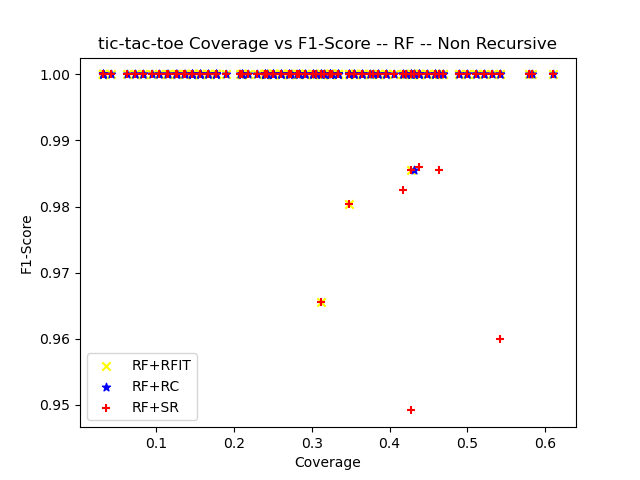

Data behind this chart, as committed beside it:
ensemble_criterion, chi_square_percent_point_function, scale_feature_coefficient, min_accuracy_coefficient, min_number_class_per_node, sorting_method, dataset_test_size, dataset_test_categorizable, number_of_rules, cobertura, ensemble_accuracy, ensemble_f1_score, ensemble_precision_score, ensemble_recall, ensemble_roc_auc_score, tree_accuracy, tree_f1_score, tree_precision_score, tree_recall_score, tree_roc_auc_score, RuleFit_accuracy, RuleFit_f1_score, RuleFit_precision_score, RuleFit_recall_score
gini, 0.95, 0.05, 0.95, 5, target_accuracy, 96, 42, 15, 0.4375, 1.0, 1.0, 1.0, 1.0, 1.0, 1.0, 1.0, 1.0, 1.0, 1.0, 1.0, 1.0, 1.0, 1.0
gini, 0.95, 0.05, 0.95, 10, target_accuracy, 96, 31, 7, 0.3229, 1.0, 1.0, 1.0, 1.0, 1.0, 1.0, 1.0, 1.0, 1.0, 1.0, 1.0, 1.0, 1.0, 1.0
gini, 0.95, 0.05, 0.95, 20, target_accuracy, 96, 25, 3, 0.2604, 1.0, 1.0, 1.0, 1.0, 1.0, 1.0, 1.0, 1.0, 1.0, 1.0, 1.0, 1.0, 1.0, 1.0
gini, 0.95, 0.05, 0.95, 25, target_accuracy, 96, 25, 3, 0.2604, 1.0, 1.0, 1.0, 1.0, 1.0, 1.0, 1.0, 1.0, 1.0, 1.0, 1.0, 1.0, 1.0, 1.0
gini, 0.95, 0.05, 0.95, 30, target_accuracy, 96, 25, 3, 0.2604, 1.0, 1.0, 1.0, 1.0, 1.0, 1.0, 1.0, 1.0, 1.0, 1.0, 1.0, 1.0, 1.0, 1.0
gini, 0.95, 0.05, 0.95, 50, target_accuracy, 96, 15, 1, 0.1562, 1.0, 1.0, 1.0, 1.0, 0.0, 1.0, 1.0, 1.0, 1.0, 0.0, 1.0, 1.0, 1.0, 1.0
gini, 0.95, 0.05, 0.95, 5, target_accuracy, 96, 47, 12, 0.4896, 1.0, 1.0, 1.0, 1.0, 1.0, 1.0, 1.0, 1.0, 1.0, 1.0, 1.0, 1.0, 1.0, 1.0
gini, 0.95, 0.05, 0.95, 10, target_accuracy, 96, 44, 9, 0.4583, 1.0, 1.0, 1.0, 1.0, 1.0, 1.0, 1.0, 1.0, 1.0, 1.0, 1.0, 1.0, 1.0, 1.0
gini, 0.95, 0.05, 0.95, 20, target_accuracy, 96, 35, 5, 0.3646, 1.0, 1.0, 1.0, 1.0, 1.0, 1.0, 1.0, 1.0, 1.0, 1.0, 1.0, 1.0, 1.0, 1.0
gini, 0.95, 0.05, 0.95, 25, target_accuracy, 96, 32, 4, 0.3333, 1.0, 1.0, 1.0, 1.0, 1.0, 1.0, 1.0, 1.0, 1.0, 1.0, 1.0, 1.0, 1.0, 1.0
gini, 0.95, 0.05, 0.95, 30, target_accuracy, 96, 32, 4, 0.3333, 1.0, 1.0, 1.0, 1.0, 1.0, 1.0, 1.0, 1.0, 1.0, 1.0, 1.0, 1.0, 1.0, 1.0
gini, 0.95, 0.05, 0.95, 50, target_accuracy, 96, 16, 1, 0.1667, 1.0, 1.0, 1.0, 1.0, 0.0, 1.0, 1.0, 1.0, 1.0, 0.0, 1.0, 1.0, 1.0, 1.0
gini, 0.95, 0.05, 0.95, 5, target_accuracy, 96, 50, 17, 0.5208, 1.0, 1.0, 1.0, 1.0, 1.0, 1.0, 1.0, 1.0, 1.0, 1.0, 1.0, 1.0, 1.0, 1.0
gini, 0.95, 0.05, 0.95, 10, target_accuracy, 96, 45, 11, 0.4688, 1.0, 1.0, 1.0, 1.0, 1.0, 1.0, 1.0, 1.0, 1.0, 1.0, 1.0, 1.0, 1.0, 1.0
gini, 0.95, 0.05, 0.95, 20, target_accuracy, 96, 34, 3, 0.3542, 1.0, 1.0, 1.0, 1.0, 1.0, 1.0, 1.0, 1.0, 1.0, 1.0, 1.0, 1.0, 1.0, 1.0
gini, 0.95, 0.05, 0.95, 25, target_accuracy, 96, 34, 3, 0.3542, 1.0, 1.0, 1.0, 1.0, 1.0, 1.0, 1.0, 1.0, 1.0, 1.0, 1.0, 1.0, 1.0, 1.0
gini, 0.95, 0.05, 0.95, 30, target_accuracy, 96, 34, 3, 0.3542, 1.0, 1.0, 1.0, 1.0, 1.0, 1.0, 1.0, 1.0, 1.0, 1.0, 1.0, 1.0, 1.0, 1.0
gini, 0.95, 0.05, 0.95, 50, target_accuracy, 96, 23, 1, 0.2396, 1.0, 1.0, 1.0, 1.0, 0.0, 1.0, 1.0, 1.0, 1.0, 0.0, 1.0, 1.0, 1.0, 1.0
gini, 0.95, 0.05, 0.95, 5, target_accuracy, 96, 56, 20, 0.5833, 1.0, 1.0, 1.0, 1.0, 1.0, 0.9821, 0.987, 0.9744, 1.0, 0.9722, 1.0, 1.0, 1.0, 1.0
gini, 0.95, 0.05, 0.95, 10, target_accuracy, 96, 50, 14, 0.5208, 1.0, 1.0, 1.0, 1.0, 1.0, 0.98, 0.9851, 0.9706, 1.0, 0.9706, 1.0, 1.0, 1.0, 1.0
gini, 0.95, 0.05, 0.95, 20, target_accuracy, 96, 36, 8, 0.375, 1.0, 1.0, 1.0, 1.0, 1.0, 0.9722, 0.9744, 0.95, 1.0, 0.9706, 1.0, 1.0, 1.0, 1.0
gini, 0.95, 0.05, 0.95, 25, target_accuracy, 96, 31, 5, 0.3229, 1.0, 1.0, 1.0, 1.0, 1.0, 0.9677, 0.9677, 0.9375, 1.0, 0.9688, 1.0, 1.0, 1.0, 1.0
gini, 0.95, 0.05, 0.95, 30, target_accuracy, 96, 29, 4, 0.3021, 1.0, 1.0, 1.0, 1.0, 1.0, 0.9655, 0.963, 0.9286, 1.0, 0.9688, 1.0, 1.0, 1.0, 1.0
gini, 0.95, 0.05, 0.95, 50, target_accuracy, 96, 3, 1, 0.03125, 1.0, 1.0, 1.0, 1.0, 0.0, 1.0, 1.0, 1.0, 1.0, 0.0, 1.0, 1.0, 1.0, 1.0
gini, 0.95, 0.05, 0.95, 5, target_accuracy, 96, 43, 22, 0.4479, 1.0, 1.0, 1.0, 1.0, 1.0, 1.0, 1.0, 1.0, 1.0, 1.0, 1.0, 1.0, 1.0, 1.0
gini, 0.95, 0.05, 0.95, 10, target_accuracy, 96, 41, 14, 0.4271, 1.0, 1.0, 1.0, 1.0, 1.0, 1.0, 1.0, 1.0, 1.0, 1.0, 1.0, 1.0, 1.0, 1.0
gini, 0.95, 0.05, 0.95, 20, target_accuracy, 96, 31, 6, 0.3229, 1.0, 1.0, 1.0, 1.0, 1.0, 1.0, 1.0, 1.0, 1.0, 1.0, 1.0, 1.0, 1.0, 1.0
gini, 0.95, 0.05, 0.95, 25, target_accuracy, 96, 17, 3, 0.1771, 1.0, 1.0, 1.0, 1.0, 1.0, 1.0, 1.0, 1.0, 1.0, 1.0, 1.0, 1.0, 1.0, 1.0
gini, 0.95, 0.05, 0.95, 30, target_accuracy, 96, 14, 2, 0.1458, 1.0, 1.0, 1.0, 1.0, 1.0, 1.0, 1.0, 1.0, 1.0, 1.0, 1.0, 1.0, 1.0, 1.0
gini, 0.95, 0.05, 0.95, 50, target_accuracy, 96, 0, 0, 0.0, nan, 0.0, 0.0, 0.0, 0.0, nan, 0.0, 0.0, 0.0, 0.0, nan, 0.0, 0.0, 0.0
gini, 0.95, 0.05, 0.95, 5, target_accuracy, 96, 31, 17, 0.3229, 1.0, 1.0, 1.0, 1.0, 1.0, 1.0, 1.0, 1.0, 1.0, 1.0, 1.0, 1.0, 1.0, 1.0
gini, 0.95, 0.05, 0.95, 10, target_accuracy, 96, 29, 12, 0.3021, 1.0, 1.0, 1.0, 1.0, 1.0, 1.0, 1.0, 1.0, 1.0, 1.0, 1.0, 1.0, 1.0, 1.0
gini, 0.95, 0.05, 0.95, 20, target_accuracy, 96, 24, 7, 0.25, 1.0, 1.0, 1.0, 1.0, 1.0, 1.0, 1.0, 1.0, 1.0, 1.0, 1.0, 1.0, 1.0, 1.0
gini, 0.95, 0.05, 0.95, 25, target_accuracy, 96, 24, 7, 0.25, 1.0, 1.0, 1.0, 1.0, 1.0, 1.0, 1.0, 1.0, 1.0, 1.0, 1.0, 1.0, 1.0, 1.0
gini, 0.95, 0.05, 0.95, 30, target_accuracy, 96, 15, 4, 0.1562, 1.0, 1.0, 1.0, 1.0, 1.0, 1.0, 1.0, 1.0, 1.0, 1.0, 1.0, 1.0, 1.0, 1.0
gini, 0.95, 0.05, 0.95, 50, target_accuracy, 96, 8, 1, 0.08333, 1.0, 1.0, 1.0, 1.0, 0.0, 1.0, 1.0, 1.0, 1.0, 0.0, 1.0, 1.0, 1.0, 1.0
gini, 0.95, 0.05, 0.95, 5, target_accuracy, 96, 49, 16, 0.5104, 1.0, 1.0, 1.0, 1.0, 1.0, 1.0, 1.0, 1.0, 1.0, 1.0, 1.0, 1.0, 1.0, 1.0
gini, 0.95, 0.05, 0.95, 10, target_accuracy, 96, 45, 12, 0.4688, 1.0, 1.0, 1.0, 1.0, 1.0, 1.0, 1.0, 1.0, 1.0, 1.0, 1.0, 1.0, 1.0, 1.0
gini, 0.95, 0.05, 0.95, 20, target_accuracy, 96, 42, 8, 0.4375, 1.0, 1.0, 1.0, 1.0, 1.0, 1.0, 1.0, 1.0, 1.0, 1.0, 1.0, 1.0, 1.0, 1.0
gini, 0.95, 0.05, 0.95, 25, target_accuracy, 96, 37, 5, 0.3854, 1.0, 1.0, 1.0, 1.0, 1.0, 1.0, 1.0, 1.0, 1.0, 1.0, 1.0, 1.0, 1.0, 1.0
gini, 0.95, 0.05, 0.95, 30, target_accuracy, 96, 31, 4, 0.3229, 1.0, 1.0, 1.0, 1.0, 1.0, 1.0, 1.0, 1.0, 1.0, 1.0, 1.0, 1.0, 1.0, 1.0
gini, 0.95, 0.05, 0.95, 50, target_accuracy, 96, 4, 1, 0.04167, 1.0, 1.0, 1.0, 1.0, 0.0, 1.0, 1.0, 1.0, 1.0, 0.0, 1.0, 1.0, 1.0, 1.0
gini, 0.95, 0.05, 0.95, 5, target_accuracy, 96, 40, 17, 0.4167, 1.0, 1.0, 1.0, 1.0, 1.0, 1.0, 1.0, 1.0, 1.0, 1.0, 1.0, 1.0, 1.0, 1.0
gini, 0.95, 0.05, 0.95, 10, target_accuracy, 96, 25, 5, 0.2604, 1.0, 1.0, 1.0, 1.0, 1.0, 1.0, 1.0, 1.0, 1.0, 1.0, 1.0, 1.0, 1.0, 1.0
gini, 0.95, 0.05, 0.95, 20, target_accuracy, 96, 23, 3, 0.2396, 1.0, 1.0, 1.0, 1.0, 1.0, 1.0, 1.0, 1.0, 1.0, 1.0, 1.0, 1.0, 1.0, 1.0
gini, 0.95, 0.05, 0.95, 25, target_accuracy, 96, 23, 3, 0.2396, 1.0, 1.0, 1.0, 1.0, 1.0, 1.0, 1.0, 1.0, 1.0, 1.0, 1.0, 1.0, 1.0, 1.0
gini, 0.95, 0.05, 0.95, 30, target_accuracy, 96, 23, 3, 0.2396, 1.0, 1.0, 1.0, 1.0, 1.0, 1.0, 1.0, 1.0, 1.0, 1.0, 1.0, 1.0, 1.0, 1.0
gini, 0.95, 0.05, 0.95, 50, target_accuracy, 96, 10, 1, 0.1042, 1.0, 1.0, 1.0, 1.0, 0.0, 1.0, 1.0, 1.0, 1.0, 0.0, 1.0, 1.0, 1.0, 1.0
gini, 0.95, 0.05, 0.95, 5, target_accuracy, 95, 33, 18, 0.3474, 1.0, 1.0, 1.0, 1.0, 1.0, 1.0, 1.0, 1.0, 1.0, 1.0, 0.9697, 0.9804, 0.9615, 1.0
gini, 0.95, 0.05, 0.95, 10, target_accuracy, 95, 23, 6, 0.2421, 1.0, 1.0, 1.0, 1.0, 1.0, 1.0, 1.0, 1.0, 1.0, 1.0, 1.0, 1.0, 1.0, 1.0
gini, 0.95, 0.05, 0.95, 20, target_accuracy, 95, 20, 3, 0.2105, 1.0, 1.0, 1.0, 1.0, 1.0, 1.0, 1.0, 1.0, 1.0, 1.0, 1.0, 1.0, 1.0, 1.0
gini, 0.95, 0.05, 0.95, 25, target_accuracy, 95, 20, 3, 0.2105, 1.0, 1.0, 1.0, 1.0, 1.0, 1.0, 1.0, 1.0, 1.0, 1.0, 1.0, 1.0, 1.0, 1.0
gini, 0.95, 0.05, 0.95, 30, target_accuracy, 95, 20, 3, 0.2105, 1.0, 1.0, 1.0, 1.0, 1.0, 1.0, 1.0, 1.0, 1.0, 1.0, 1.0, 1.0, 1.0, 1.0
gini, 0.95, 0.05, 0.95, 50, target_accuracy, 95, 12, 1, 0.1263, 1.0, 1.0, 1.0, 1.0, 0.0, 1.0, 1.0, 1.0, 1.0, 0.0, 1.0, 1.0, 1.0, 1.0
gini, 0.95, 0.05, 0.95, 5, target_accuracy, 95, 41, 20, 0.4316, 1.0, 1.0, 1.0, 1.0, 1.0, 1.0, 1.0, 1.0, 1.0, 1.0, 1.0, 1.0, 1.0, 1.0
gini, 0.95, 0.05, 0.95, 10, target_accuracy, 95, 36, 11, 0.3789, 1.0, 1.0, 1.0, 1.0, 1.0, 1.0, 1.0, 1.0, 1.0, 1.0, 1.0, 1.0, 1.0, 1.0
gini, 0.95, 0.05, 0.95, 20, target_accuracy, 95, 26, 8, 0.2737, 1.0, 1.0, 1.0, 1.0, 1.0, 1.0, 1.0, 1.0, 1.0, 1.0, 1.0, 1.0, 1.0, 1.0
gini, 0.95, 0.05, 0.95, 25, target_accuracy, 95, 11, 3, 0.1158, 1.0, 1.0, 1.0, 1.0, 1.0, 1.0, 1.0, 1.0, 1.0, 1.0, 1.0, 1.0, 1.0, 1.0
gini, 0.95, 0.05, 0.95, 30, target_accuracy, 95, 9, 2, 0.09474, 1.0, 1.0, 1.0, 1.0, 0.0, 1.0, 1.0, 1.0, 1.0, 0.0, 1.0, 1.0, 1.0, 1.0
gini, 0.95, 0.05, 0.95, 50, target_accuracy, 95, 0, 0, 0.0, nan, 0.0, 0.0, 0.0, 0.0, nan, 0.0, 0.0, 0.0, 0.0, nan, 0.0, 0.0, 0.0
... 120 more rows
